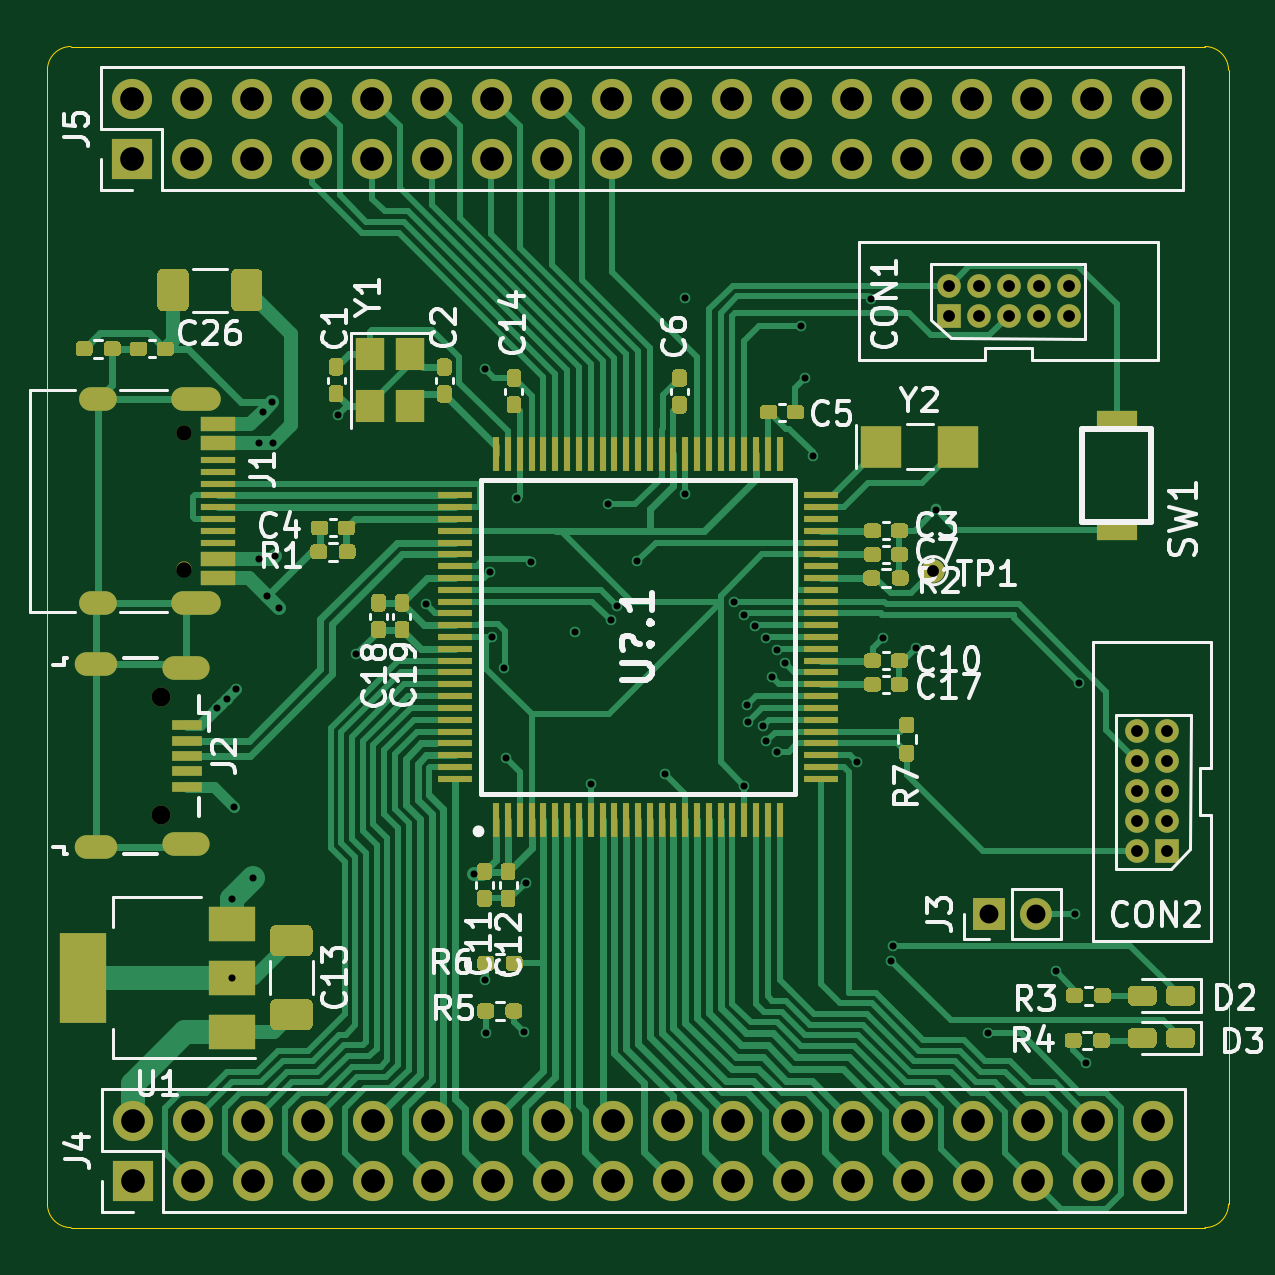
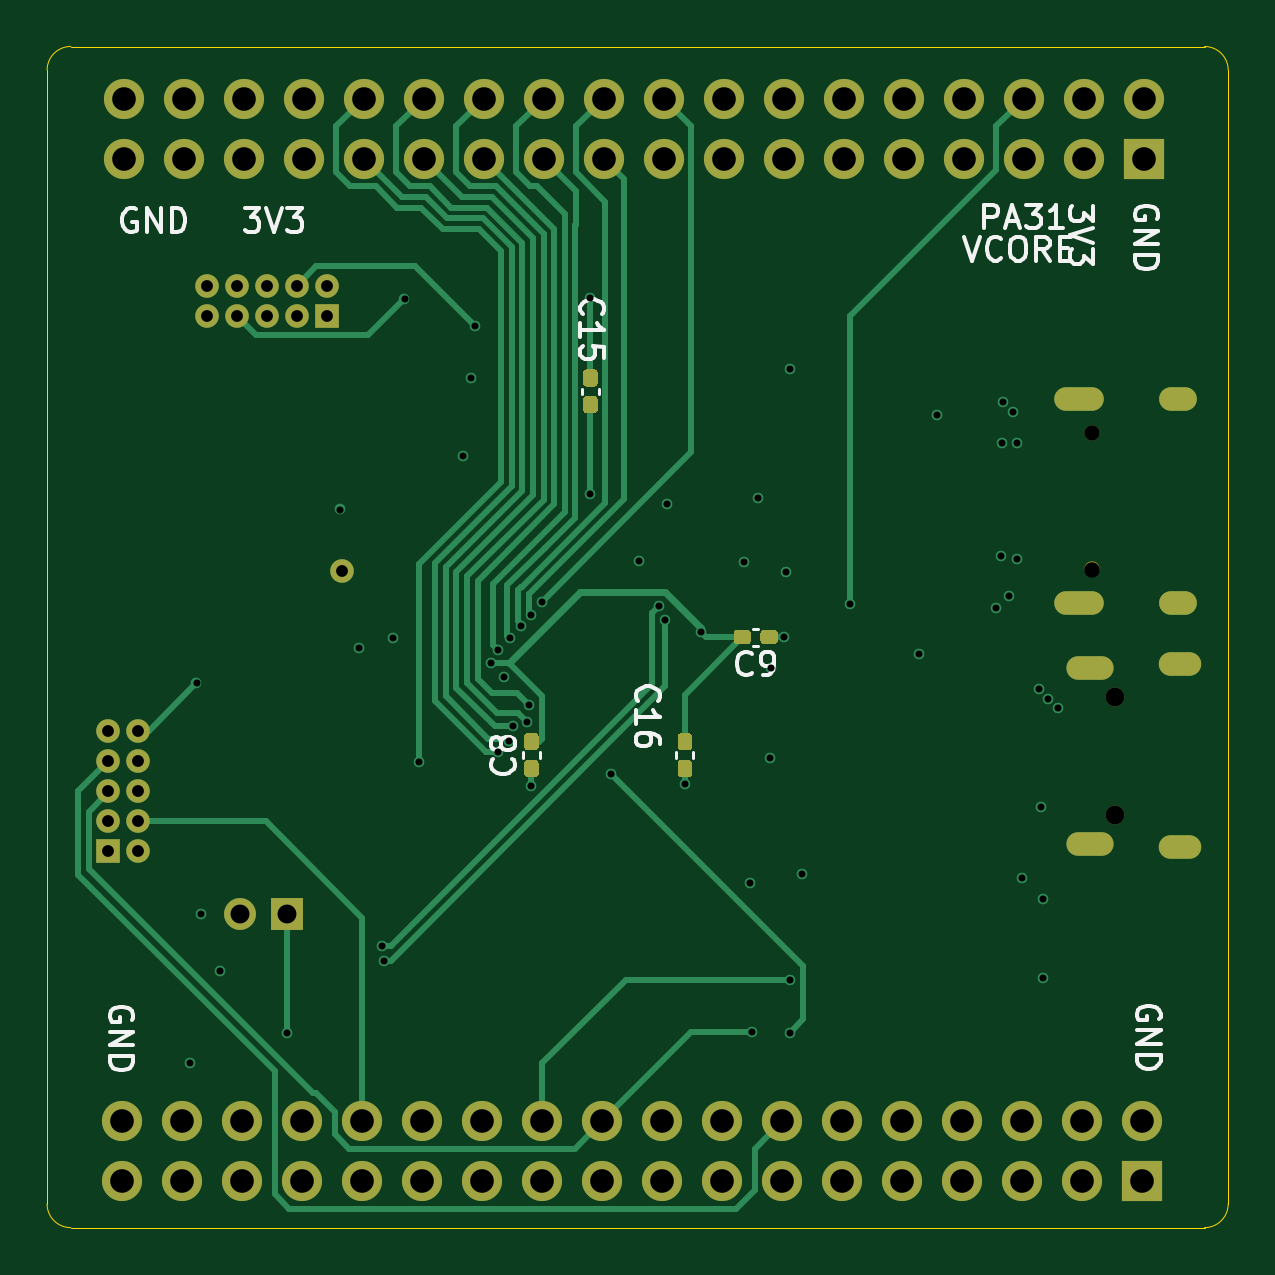
Circuit board: 12 layer files. Board 50.0 x 50.0 mm.
- bottom_copper: jlinkob_hs-B_Cu.gbr (20829 bytes)
- bottom_mask: jlinkob_hs-B_Mask.gbr (6502 bytes)
- paste: jlinkob_hs-B_Paste.gbr (3249 bytes)
- bottom_silk: jlinkob_hs-B_SilkS.gbr (12527 bytes)
- outline: jlinkob_hs-Edge_Cuts.gbr (1011 bytes)
- top_copper: jlinkob_hs-F_Cu.gbr (72653 bytes)
- top_mask: jlinkob_hs-F_Mask.gbr (26202 bytes)
- paste: jlinkob_hs-F_Paste.gbr (22983 bytes)
- top_silk: jlinkob_hs-F_SilkS.gbr (35775 bytes)
- inner_copper: jlinkob_hs-GND.gbr (145716 bytes)
- drill: jlinkob_hs-NPTH.drl (395 bytes)
- drill: jlinkob_hs-PTH.drl (3321 bytes)

=== bottom_copper: jlinkob_hs-B_Cu.gbr (20829 bytes, source omitted) ===
=== bottom_mask: jlinkob_hs-B_Mask.gbr (6502 bytes, source omitted) ===
=== paste: jlinkob_hs-B_Paste.gbr ===
%TF.GenerationSoftware,KiCad,Pcbnew,(5.1.10-1-10_14)*%
%TF.CreationDate,2021-08-18T14:47:54+08:00*%
%TF.ProjectId,jlinkob_hs,6a6c696e-6b6f-4625-9f68-732e6b696361,rev?*%
%TF.SameCoordinates,Original*%
%TF.FileFunction,Paste,Bot*%
%TF.FilePolarity,Positive*%
%FSLAX46Y46*%
G04 Gerber Fmt 4.6, Leading zero omitted, Abs format (unit mm)*
G04 Created by KiCad (PCBNEW (5.1.10-1-10_14)) date 2021-08-18 14:47:54*
%MOMM*%
%LPD*%
G01*
G04 APERTURE LIST*
G04 APERTURE END LIST*
%TO.C,C16*%
G36*
G01*
X123155000Y-79800000D02*
X122845000Y-79800000D01*
G75*
G02*
X122690000Y-79645000I0J155000D01*
G01*
X122690000Y-79220000D01*
G75*
G02*
X122845000Y-79065000I155000J0D01*
G01*
X123155000Y-79065000D01*
G75*
G02*
X123310000Y-79220000I0J-155000D01*
G01*
X123310000Y-79645000D01*
G75*
G02*
X123155000Y-79800000I-155000J0D01*
G01*
G37*
G36*
G01*
X123155000Y-80935000D02*
X122845000Y-80935000D01*
G75*
G02*
X122690000Y-80780000I0J155000D01*
G01*
X122690000Y-80355000D01*
G75*
G02*
X122845000Y-80200000I155000J0D01*
G01*
X123155000Y-80200000D01*
G75*
G02*
X123310000Y-80355000I0J-155000D01*
G01*
X123310000Y-80780000D01*
G75*
G02*
X123155000Y-80935000I-155000J0D01*
G01*
G37*
%TD*%
%TO.C,C15*%
G36*
G01*
X127155000Y-64400000D02*
X126845000Y-64400000D01*
G75*
G02*
X126690000Y-64245000I0J155000D01*
G01*
X126690000Y-63820000D01*
G75*
G02*
X126845000Y-63665000I155000J0D01*
G01*
X127155000Y-63665000D01*
G75*
G02*
X127310000Y-63820000I0J-155000D01*
G01*
X127310000Y-64245000D01*
G75*
G02*
X127155000Y-64400000I-155000J0D01*
G01*
G37*
G36*
G01*
X127155000Y-65535000D02*
X126845000Y-65535000D01*
G75*
G02*
X126690000Y-65380000I0J155000D01*
G01*
X126690000Y-64955000D01*
G75*
G02*
X126845000Y-64800000I155000J0D01*
G01*
X127155000Y-64800000D01*
G75*
G02*
X127310000Y-64955000I0J-155000D01*
G01*
X127310000Y-65380000D01*
G75*
G02*
X127155000Y-65535000I-155000J0D01*
G01*
G37*
%TD*%
%TO.C,C9*%
G36*
G01*
X120200000Y-75155000D02*
X120200000Y-74845000D01*
G75*
G02*
X120355000Y-74690000I155000J0D01*
G01*
X120780000Y-74690000D01*
G75*
G02*
X120935000Y-74845000I0J-155000D01*
G01*
X120935000Y-75155000D01*
G75*
G02*
X120780000Y-75310000I-155000J0D01*
G01*
X120355000Y-75310000D01*
G75*
G02*
X120200000Y-75155000I0J155000D01*
G01*
G37*
G36*
G01*
X119065000Y-75155000D02*
X119065000Y-74845000D01*
G75*
G02*
X119220000Y-74690000I155000J0D01*
G01*
X119645000Y-74690000D01*
G75*
G02*
X119800000Y-74845000I0J-155000D01*
G01*
X119800000Y-75155000D01*
G75*
G02*
X119645000Y-75310000I-155000J0D01*
G01*
X119220000Y-75310000D01*
G75*
G02*
X119065000Y-75155000I0J155000D01*
G01*
G37*
%TD*%
%TO.C,C8*%
G36*
G01*
X129655000Y-79800000D02*
X129345000Y-79800000D01*
G75*
G02*
X129190000Y-79645000I0J155000D01*
G01*
X129190000Y-79220000D01*
G75*
G02*
X129345000Y-79065000I155000J0D01*
G01*
X129655000Y-79065000D01*
G75*
G02*
X129810000Y-79220000I0J-155000D01*
G01*
X129810000Y-79645000D01*
G75*
G02*
X129655000Y-79800000I-155000J0D01*
G01*
G37*
G36*
G01*
X129655000Y-80935000D02*
X129345000Y-80935000D01*
G75*
G02*
X129190000Y-80780000I0J155000D01*
G01*
X129190000Y-80355000D01*
G75*
G02*
X129345000Y-80200000I155000J0D01*
G01*
X129655000Y-80200000D01*
G75*
G02*
X129810000Y-80355000I0J-155000D01*
G01*
X129810000Y-80780000D01*
G75*
G02*
X129655000Y-80935000I-155000J0D01*
G01*
G37*
%TD*%
M02*

=== bottom_silk: jlinkob_hs-B_SilkS.gbr (12527 bytes, source omitted) ===
=== outline: jlinkob_hs-Edge_Cuts.gbr ===
%TF.GenerationSoftware,KiCad,Pcbnew,(5.1.10-1-10_14)*%
%TF.CreationDate,2021-08-18T14:47:54+08:00*%
%TF.ProjectId,jlinkob_hs,6a6c696e-6b6f-4625-9f68-732e6b696361,rev?*%
%TF.SameCoordinates,Original*%
%TF.FileFunction,Profile,NP*%
%FSLAX46Y46*%
G04 Gerber Fmt 4.6, Leading zero omitted, Abs format (unit mm)*
G04 Created by KiCad (PCBNEW (5.1.10-1-10_14)) date 2021-08-18 14:47:54*
%MOMM*%
%LPD*%
G01*
G04 APERTURE LIST*
%TA.AperFunction,Profile*%
%ADD10C,0.050000*%
%TD*%
G04 APERTURE END LIST*
D10*
X101000000Y-100000000D02*
G75*
G02*
X100000000Y-99000000I0J1000000D01*
G01*
X100000000Y-51000000D02*
G75*
G02*
X101000000Y-50000000I1000000J0D01*
G01*
X149000000Y-50000000D02*
G75*
G02*
X150000000Y-51000000I0J-1000000D01*
G01*
X150000000Y-99000000D02*
G75*
G02*
X149000000Y-100000000I-1000000J0D01*
G01*
X149000000Y-100000000D02*
X101000000Y-100000000D01*
X150000000Y-51000000D02*
X150000000Y-99000000D01*
X101000000Y-50000000D02*
X149000000Y-50000000D01*
X100000000Y-99000000D02*
X100000000Y-51000000D01*
M02*

=== top_copper: jlinkob_hs-F_Cu.gbr (72653 bytes, source omitted) ===
=== top_mask: jlinkob_hs-F_Mask.gbr (26202 bytes, source omitted) ===
=== paste: jlinkob_hs-F_Paste.gbr (22983 bytes, source omitted) ===
=== top_silk: jlinkob_hs-F_SilkS.gbr (35775 bytes, source omitted) ===
=== inner_copper: jlinkob_hs-GND.gbr (145716 bytes, source omitted) ===
=== drill: jlinkob_hs-NPTH.drl ===
M48
; DRILL file {KiCad (5.1.10-1-10_14)} date Wednesday, August 18, 2021 at 02:47:48 PM
; FORMAT={-:-/ absolute / inch / decimal}
; #@! TF.CreationDate,2021-08-18T14:47:48+08:00
; #@! TF.GenerationSoftware,Kicad,Pcbnew,(5.1.10-1-10_14)
; #@! TF.FileFunction,NonPlated,1,4,NPTH
FMAT,2
INCH
T1C0.0256
T2C0.0315
%
G90
G05
T1
X4.1646Y-2.6126
X4.1646Y-2.8402
T2
X4.126Y-3.0525
X4.126Y-3.2494
T0
M30

=== drill: jlinkob_hs-PTH.drl ===
M48
; DRILL file {KiCad (5.1.10-1-10_14)} date Wednesday, August 18, 2021 at 02:47:48 PM
; FORMAT={-:-/ absolute / inch / decimal}
; #@! TF.CreationDate,2021-08-18T14:47:48+08:00
; #@! TF.GenerationSoftware,Kicad,Pcbnew,(5.1.10-1-10_14)
; #@! TF.FileFunction,Plated,1,4,PTH
FMAT,2
INCH
T1C0.0118
T2C0.0197
T3C0.0236
T4C0.0276
T5C0.0315
T6C0.0394
%
G90
G05
T1
X4.2201Y-3.0713
X4.237Y-3.0555
X4.2449Y-3.3894
X4.2449Y-3.5209
X4.2488Y-3.2366
X4.252Y-3.039
X4.2803Y-3.3539
X4.289Y-2.8228
X4.2894Y-2.6299
X4.2959Y-2.5774
X4.3031Y-2.8846
X4.3118Y-2.5614
X4.3134Y-2.6295
X4.3157Y-2.8181
X4.3232Y-2.9047
X4.422Y-2.5831
X4.452Y-2.9807
X4.5673Y-2.8976
X4.6476Y-3.3476
X4.6669Y-2.5059
X4.6669Y-3.5244
X4.6677Y-3.6122
X4.674Y-2.8449
X4.6776Y-2.9528
X4.6988Y-3.0039
X4.7012Y-3.1543
X4.7201Y-2.7213
X4.7315Y-3.6118
X4.7339Y-3.3634
X4.7437Y-2.8276
X4.8157Y-2.9445
X4.8425Y-3.198
X4.8717Y-2.7315
X4.8757Y-2.9243
X4.8858Y-2.9008
X4.9197Y-2.8264
X4.9657Y-3.1803
X5.0Y-2.387
X5.0004Y-2.7138
X5.0811Y-2.8945
X5.0988Y-2.9154
X5.0988Y-3.2012
X5.1031Y-3.0658
X5.1051Y-3.0944
X5.1157Y-2.935
X5.1298Y-3.101
X5.1344Y-2.9547
X5.1354Y-3.126
X5.1445Y-3.0201
X5.1535Y-3.1441
X5.1536Y-2.9744
X5.1665Y-2.9965
X5.1925Y-2.4351
X5.1992Y-2.5217
X5.2122Y-2.6512
X5.2858Y-3.1603
X5.3098Y-2.3894
X5.3295Y-2.9535
X5.3437Y-3.4923
X5.3469Y-3.4669
X5.385Y-2.9705
X5.4177Y-2.7402
X5.5051Y-3.6134
X5.6177Y-3.5094
X5.6492Y-3.4142
X5.6565Y-3.0301
X5.6673Y-3.6626
T2
X5.4134Y-2.8421
X5.4394Y-2.3669
X5.4394Y-2.4169
X5.4894Y-2.3669
X5.4894Y-2.4169
X5.5394Y-2.3669
X5.5394Y-2.4169
X5.5894Y-2.3669
X5.5894Y-2.4169
X5.6394Y-2.3669
X5.6394Y-2.4169
X5.7535Y-3.1098
X5.7535Y-3.1598
X5.7535Y-3.2098
X5.7535Y-3.2598
X5.7535Y-3.3098
X5.8035Y-3.1098
X5.8035Y-3.1598
X5.8035Y-3.2098
X5.8035Y-3.2598
X5.8035Y-3.3098
T5
X5.5059Y-3.4146
X5.5846Y-3.4146
T6
X4.078Y-2.0555
X4.078Y-2.1555
X4.0799Y-3.7591
X4.0799Y-3.8591
X4.178Y-2.0555
X4.178Y-2.1555
X4.1799Y-3.7591
X4.1799Y-3.8591
X4.278Y-2.0555
X4.278Y-2.1555
X4.2799Y-3.7591
X4.2799Y-3.8591
X4.378Y-2.0555
X4.378Y-2.1555
X4.3799Y-3.7591
X4.3799Y-3.8591
X4.478Y-2.0555
X4.478Y-2.1555
X4.4799Y-3.7591
X4.4799Y-3.8591
X4.578Y-2.0555
X4.578Y-2.1555
X4.5799Y-3.7591
X4.5799Y-3.8591
X4.678Y-2.0555
X4.678Y-2.1555
X4.6799Y-3.7591
X4.6799Y-3.8591
X4.778Y-2.0555
X4.778Y-2.1555
X4.7799Y-3.7591
X4.7799Y-3.8591
X4.878Y-2.0555
X4.878Y-2.1555
X4.8799Y-3.7591
X4.8799Y-3.8591
X4.978Y-2.0555
X4.978Y-2.1555
X4.9799Y-3.7591
X4.9799Y-3.8591
X5.078Y-2.0555
X5.078Y-2.1555
X5.0799Y-3.7591
X5.0799Y-3.8591
X5.178Y-2.0555
X5.178Y-2.1555
X5.1799Y-3.7591
X5.1799Y-3.8591
X5.278Y-2.0555
X5.278Y-2.1555
X5.2799Y-3.7591
X5.2799Y-3.8591
X5.378Y-2.0555
X5.378Y-2.1555
X5.3799Y-3.7591
X5.3799Y-3.8591
X5.478Y-2.0555
X5.478Y-2.1555
X5.4799Y-3.7591
X5.4799Y-3.8591
X5.578Y-2.0555
X5.578Y-2.1555
X5.5799Y-3.7591
X5.5799Y-3.8591
X5.678Y-2.0555
X5.678Y-2.1555
X5.6799Y-3.7591
X5.6799Y-3.8591
X5.778Y-2.0555
X5.778Y-2.1555
X5.7799Y-3.7591
X5.7799Y-3.8591
T3
G00X4.0295Y-2.9984
M15
G01X4.0059Y-2.9984
M16
G05
G00X4.0295Y-3.3035
M15
G01X4.0059Y-3.3035
M16
G05
G00X4.0327Y-2.5563
M15
G01X4.0091Y-2.5563
M16
G05
G00X4.0327Y-2.8965
M15
G01X4.0091Y-2.8965
M16
G05
G00X4.2071Y-2.5563
M15
G01X4.1638Y-2.5563
M16
G05
G00X4.2071Y-2.8965
M15
G01X4.1638Y-2.8965
M16
G05
T4
G00X4.1811Y-3.0043
M15
G01X4.1535Y-3.0043
M16
G05
G00X4.1811Y-3.2976
M15
G01X4.1535Y-3.2976
M16
G05
T0
M30

